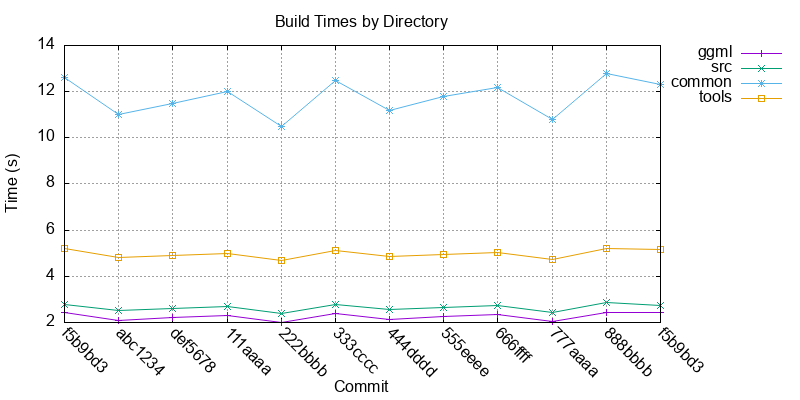

The data file committed next to this chart (first rows):
commit, timestamp, ggml_ms, src_ms, common_ms, tools_ms
f5b9bd3, 1785321585, 2451, 2783, 12600, 5192
abc1234, 1785320000, 2100, 2500, 11000, 4800
def5678, 1785319000, 2200, 2600, 11500, 4900
111aaaa, 1785318000, 2300, 2700, 12000, 5000
222bbbb, 1785317000, 2000, 2400, 10500, 4700
333cccc, 1785316000, 2400, 2800, 12500, 5100
444dddd, 1785315000, 2150, 2550, 11200, 4850
555eeee, 1785314000, 2250, 2650, 11800, 4950
666ffff, 1785313000, 2350, 2750, 12200, 5050
777aaaa, 1785312000, 2050, 2450, 10800, 4750
888bbbb, 1785311000, 2450, 2850, 12800, 5200
f5b9bd3, 1785322367, 2441, 2747, 12295, 5151
